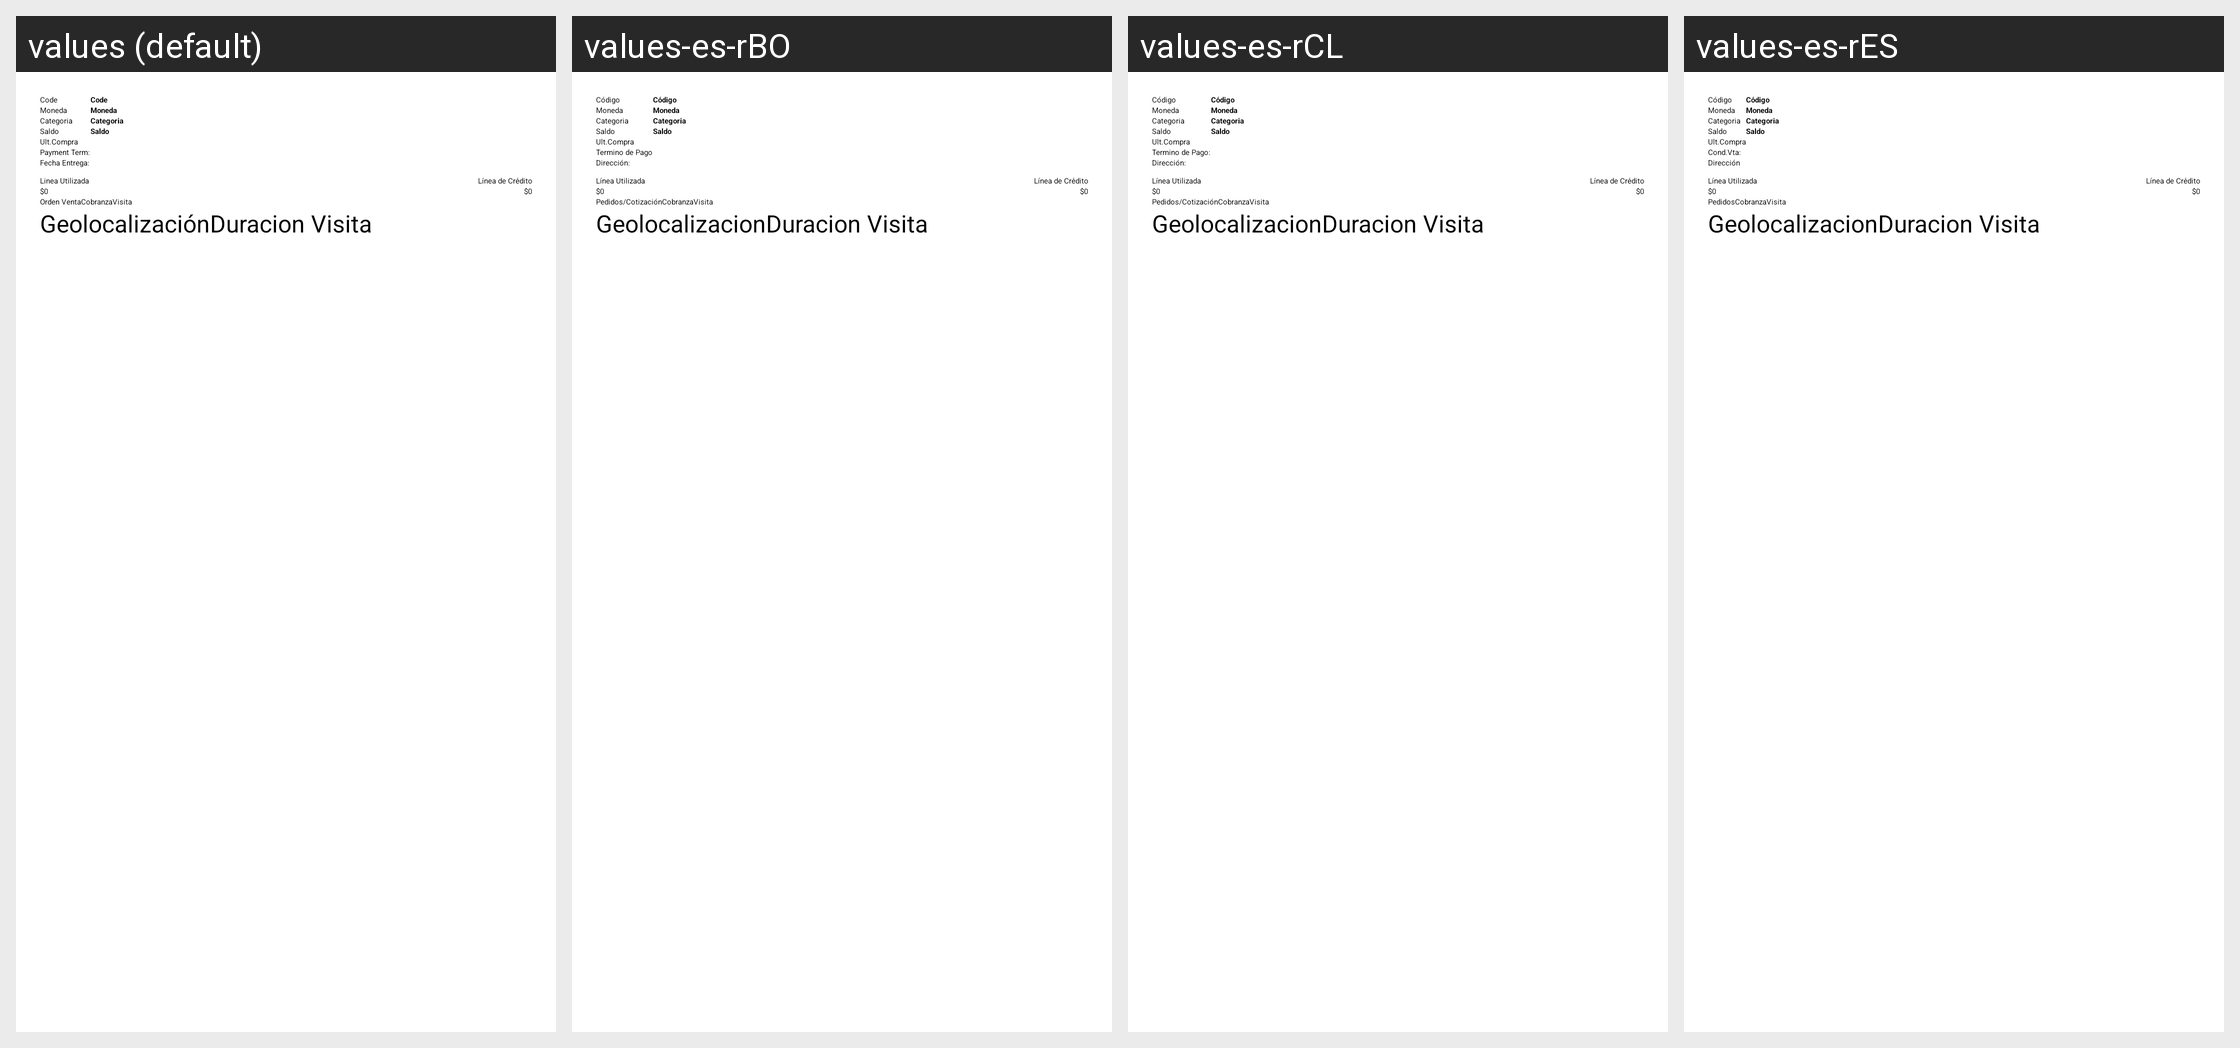

For this localized Android screen grid, give each drawn string resource with its value in every locale shown.
Android screen res/layout/layout_lista_cliente_cabecera.xml rendered under 4 locales, left to right: values (default), values-es-rBO, values-es-rCL, values-es-rES. Device: Nexus 5 (rendered at 1080×1920; each locale shown at half size, 540×960, under a caption strip naming it); theme AppTheme.NoActionBar.
Other locales in the repository, not shown: values-ar-rMA, values-en-rUS, values-es-rEC, values-es-rPE, values-es-rPY, values-fr-rMA.
Strings drawn on this screen, with the default value and each locale's value (text and hints the layout hard-codes, and strings that could not be matched under every locale, appear in the picture but are not listed):

head_codigo
  values: Code
  values-es-rBO: Código
  values-es-rCL: Código
  values-es-rES: Código

lbl_currency
  values: Moneda
  values-es-rBO: Moneda
  values-es-rCL: Moneda
  values-es-rES: Moneda

category_client
  values: Categoria
  values-es-rBO: Categoria  [not translated; the default value is used]
  values-es-rCL: Categoria  [not translated; the default value is used]
  values-es-rES: Categoria  [not translated; the default value is used]

lbl_balance
  values: Saldo
  values-es-rBO: Saldo
  values-es-rCL: Saldo
  values-es-rES: Saldo

lbl_lastpurchase
  values: Ult.Compra
  values-es-rBO: Ult.Compra
  values-es-rCL: Ult.Compra
  values-es-rES: Ult.Compra

lbl_payment_term
  values: Payment Term:
  values-es-rBO: Termino de Pago
  values-es-rCL: Termino de Pago:
  values-es-rES: Cond.Vta:

lbl_address
  values: Fecha Entrega:
  values-es-rBO: Dirección:
  values-es-rCL: Dirección:
  values-es-rES: Dirección

LineUsed
  values: Linea Utilizada
  values-es-rBO: Línea Utilizada
  values-es-rCL: Línea Utilizada
  values-es-rES: Línea Utilizada

LineCredit
  values: Línea de Crédito
  values-es-rBO: Línea de Crédito
  values-es-rCL: Línea de Crédito
  values-es-rES: Línea de Crédito

lbl_chk_pedido
  values: Orden Venta
  values-es-rBO: Pedidos/Cotización
  values-es-rCL: Pedidos/Cotización
  values-es-rES: Pedidos

collection
  values: Cobranza
  values-es-rBO: Cobranza  [not translated; the default value is used]
  values-es-rCL: Cobranza  [not translated; the default value is used]
  values-es-rES: Cobranza  [not translated; the default value is used]

visits
  values: Visita
  values-es-rBO: Visita  [not translated; the default value is used]
  values-es-rCL: Visita  [not translated; the default value is used]
  values-es-rES: Visita  [not translated; the default value is used]

lbl_chk_geolocation
  values: Geolocalización
  values-es-rBO: Geolocalizacion
  values-es-rCL: Geolocalizacion
  values-es-rES: Geolocalizacion

lbl_layout_client_head_visitsection
  values: Duracion Visita
  values-es-rBO: Duracion Visita
  values-es-rCL: Duracion Visita
  values-es-rES: Duracion Visita
